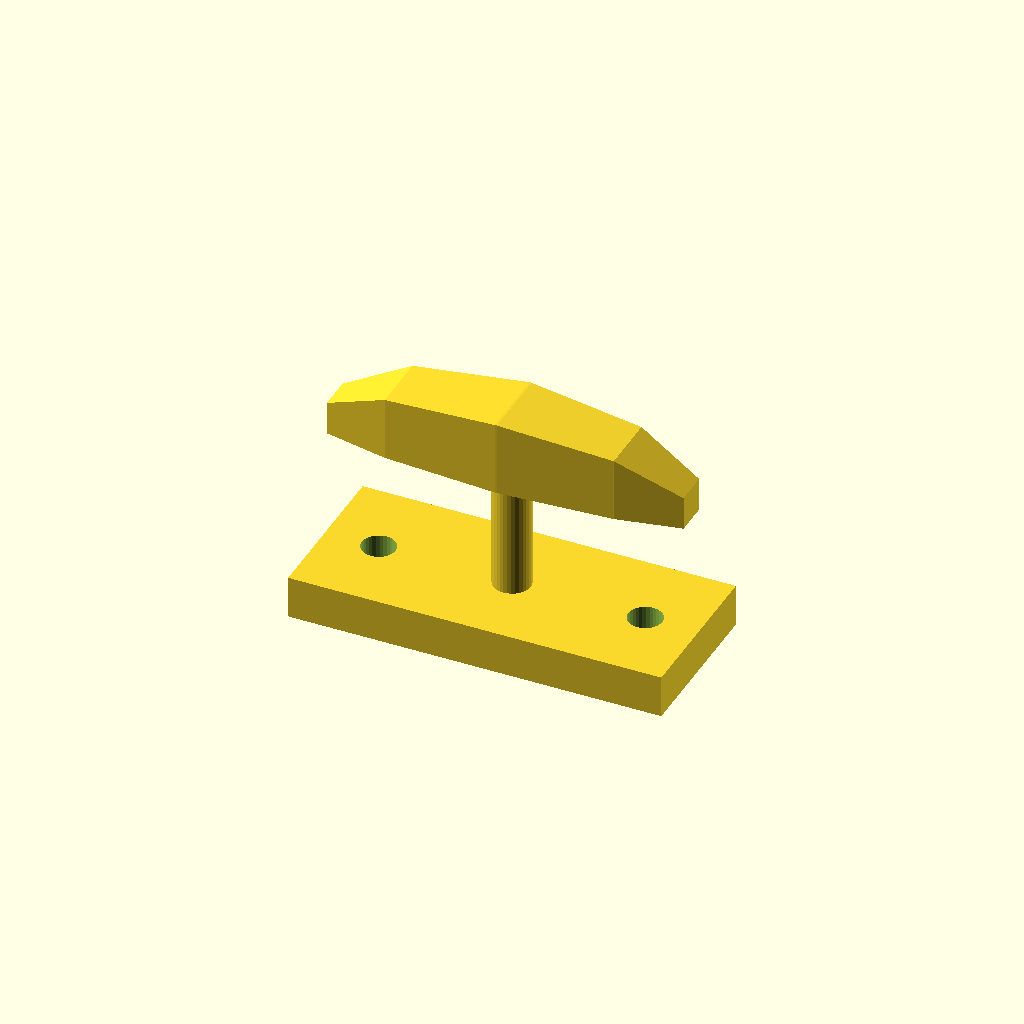
Cell 1: the model at its default parameters.
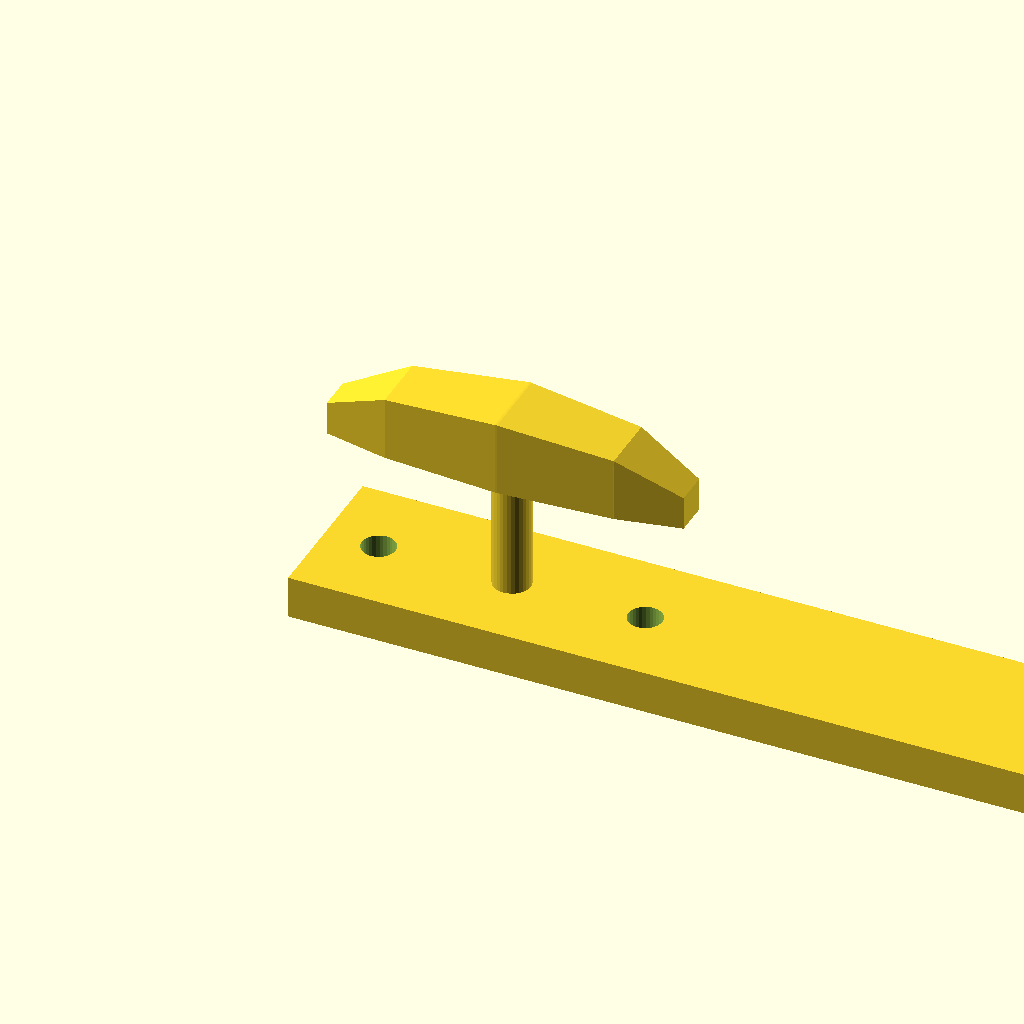
Cell 2: base_l = 140 (everything else at default).
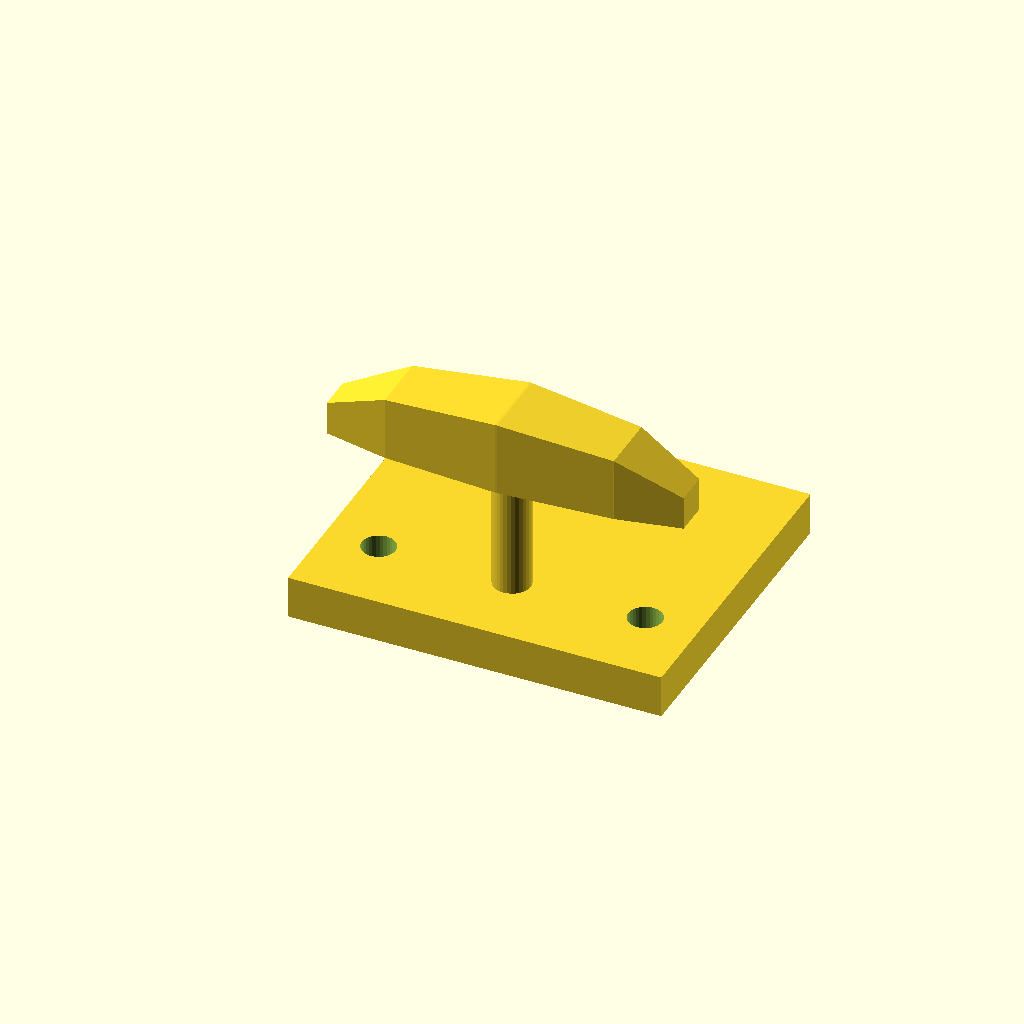
Cell 3: the same model with base_w = 60.
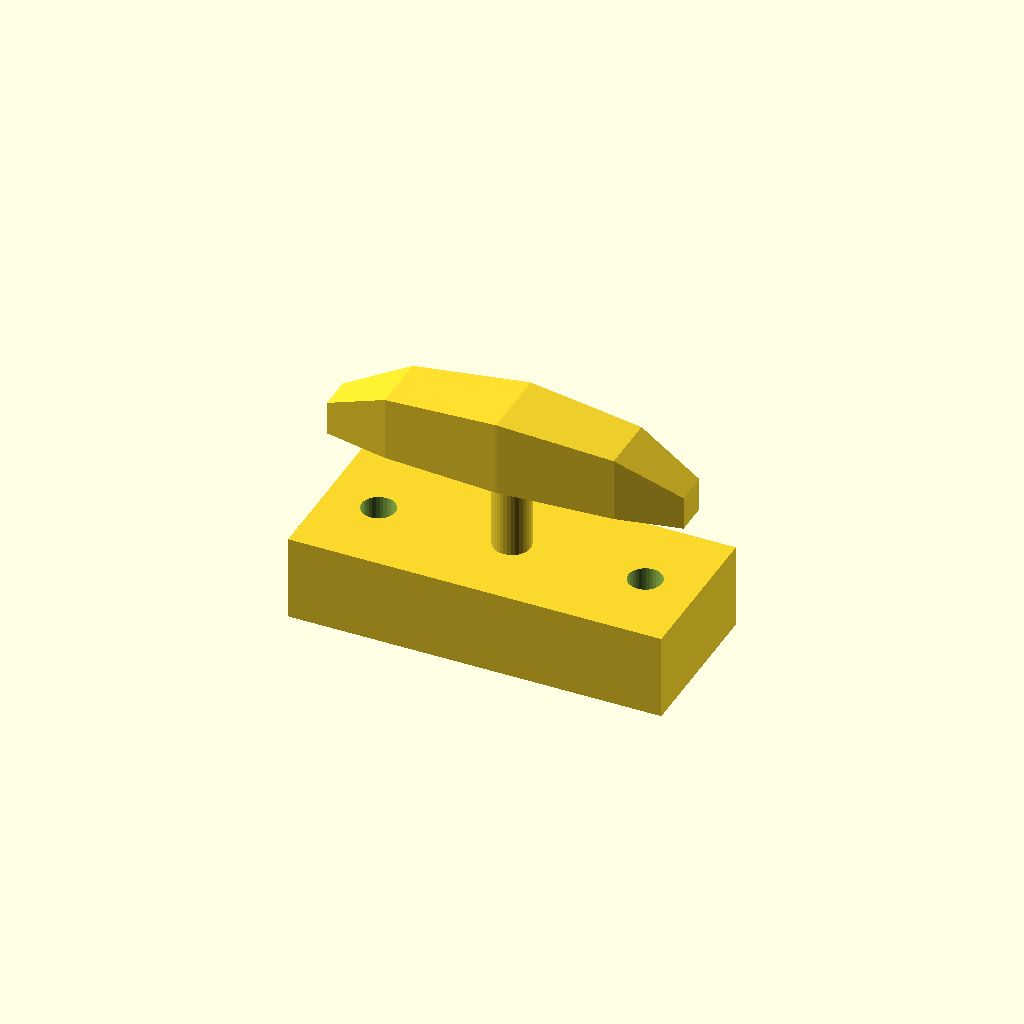
Cell 4 — base_t set to 16, the other parameters unchanged.
All cells are drawn from one camera (rotation 55°, 0°, 25°, orthographic, colour scheme Cornfield), so only the parameter changes between them.
Source of the model, optional_data/data/gen3/cleats/part_0055.scad:
$fn = 32;

// ----------------------------------------------------------------------
// Boat cleat: 70 mm base, horn 38 mm up
// ----------------------------------------------------------------------

// --- parameters (mm) ---
base_l = 70;              // base length
base_w = 30;              // base width
base_t = 8;               // base thickness
horn_len = 66.5;          // horn length
horn_d = 14;              // horn diameter at the middle
horn_z = 38;              // horn axis height
end_drop = 8;             // how far the horn tips drop
post_d = 7;               // centre post diameter
holes_d = 6.35;           // fixing holes
hole_x = 25;              // fixing hole spacing

difference() {
  union() {
    translate([-35, -15, 0]) cube([base_l, base_w, base_t]);
    /* centre post, sunk 1 mm into the base */
    translate([0, 0, 7]) cylinder(h = 31, d = post_d);
    /* horn: a hull chain of boxes, full in the middle and lighter at the tips */
    hull() {
      translate([-33.25, -3.15, 31]) cube([0.4, 6.3, 6.3], center = false);
      translate([-21.28, -5.6, 31]) cube([0.4, 11.2, 12], center = false);
    }
    hull() {
      translate([-21.28, -5.6, 31]) cube([0.4, 11.2, 12], center = false);
      translate([0, -7, 31]) cube([0.4, 14, 14], center = false);
    }
    hull() {
      translate([0, -7, 31]) cube([0.4, 14, 14], center = false);
      translate([21.28, -5.6, 31]) cube([0.4, 11.2, 12], center = false);
    }
    hull() {
      translate([21.28, -5.6, 31]) cube([0.4, 11.2, 12], center = false);
      translate([33.25, -3.15, 31]) cube([0.4, 6.3, 6.3], center = false);
    }
  }
  translate([-25, 0, -2.5]) cylinder(h = base_t + 5, d = holes_d);
  translate([25, 0, -2.5]) cylinder(h = base_t + 5, d = holes_d);
}
Parameter table extracted from the source (name, type, default, range or options):
base_l: number, default 70
base_w: number, default 30
base_t: number, default 8
horn_len: number, default 66.5
horn_d: number, default 14
horn_z: number, default 38
end_drop: number, default 8
post_d: number, default 7
holes_d: number, default 6.35
hole_x: number, default 25
